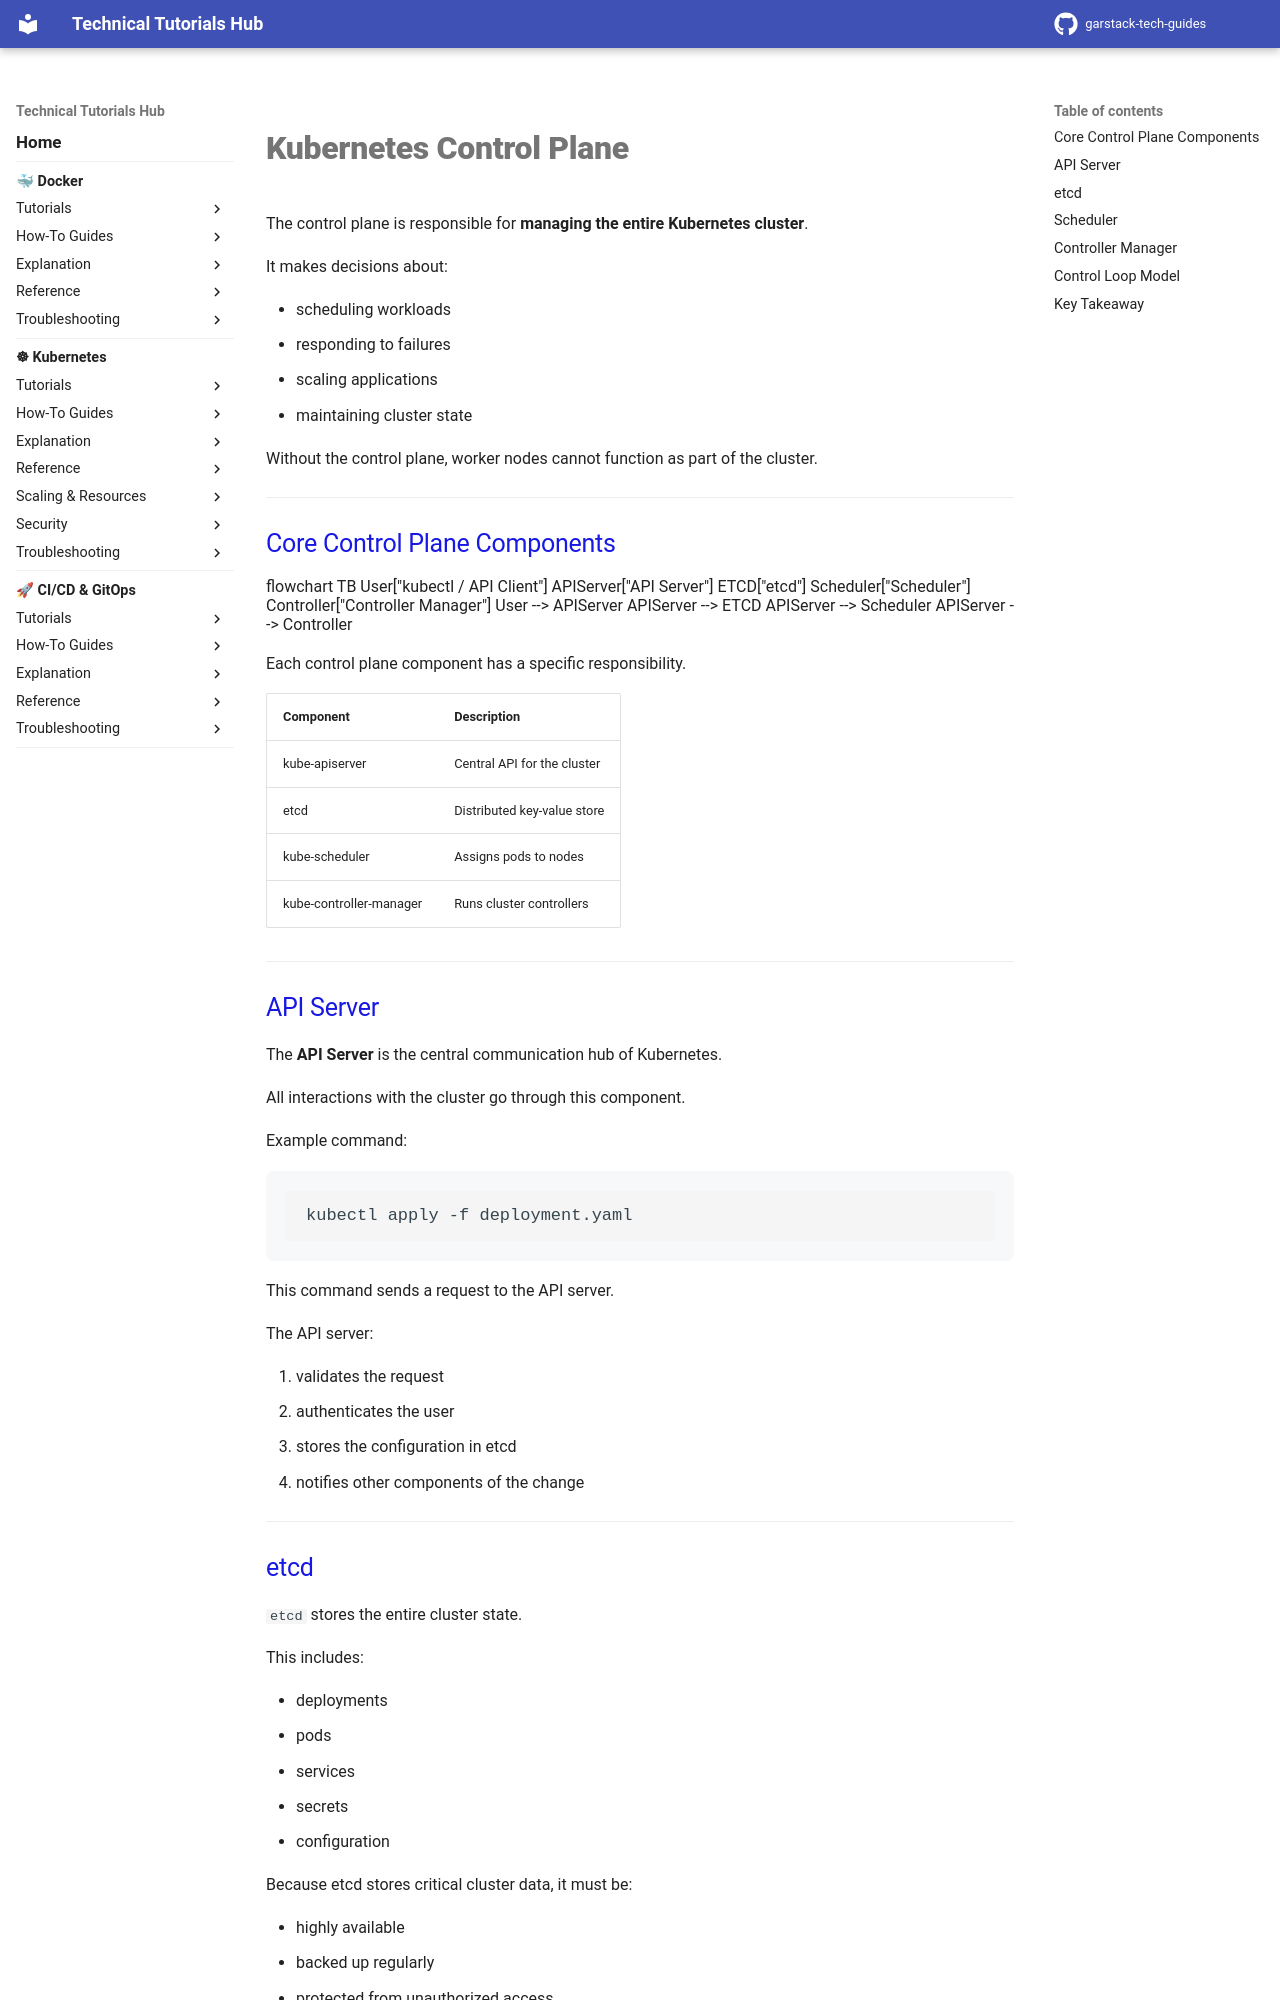

repository: garstack1/gstack-tech-guides · page: kubernetes/explanation/architecture/control-plane/index.html · generator: mkdocs

# Kubernetes Control Plane

The control plane is responsible for **managing the entire Kubernetes cluster**.

It makes decisions about:

- scheduling workloads
- responding to failures
- scaling applications
- maintaining cluster state

Without the control plane, worker nodes cannot function as part of the cluster.

---

## Core Control Plane Components

<div class="mermaid">
flowchart TB

    User["kubectl / API Client"]

    APIServer["API Server"]
    ETCD["etcd"]
    Scheduler["Scheduler"]
    Controller["Controller Manager"]

    User --> APIServer

    APIServer --> ETCD
    APIServer --> Scheduler
    APIServer --> Controller
</div>

Each control plane component has a specific responsibility.


| Component | Description |
|----------|-------------|
| kube-apiserver | Central API for the cluster |
| etcd | Distributed key-value store |
| kube-scheduler | Assigns pods to nodes |
| kube-controller-manager | Runs cluster controllers |

---

## API Server

The **API Server** is the central communication hub of Kubernetes.

All interactions with the cluster go through this component.

Example command:

```bash
kubectl apply -f deployment.yaml
```

This command sends a request to the API server.

The API server:

1. validates the request
2. authenticates the user
3. stores the configuration in etcd
4. notifies other components of the change

---




## etcd

`etcd` stores the entire cluster state.

This includes:

- deployments
- pods
- services
- secrets
- configuration


Because etcd stores critical cluster data, it must be:

- highly available
- backed up regularly
- protected from unauthorized access

---
